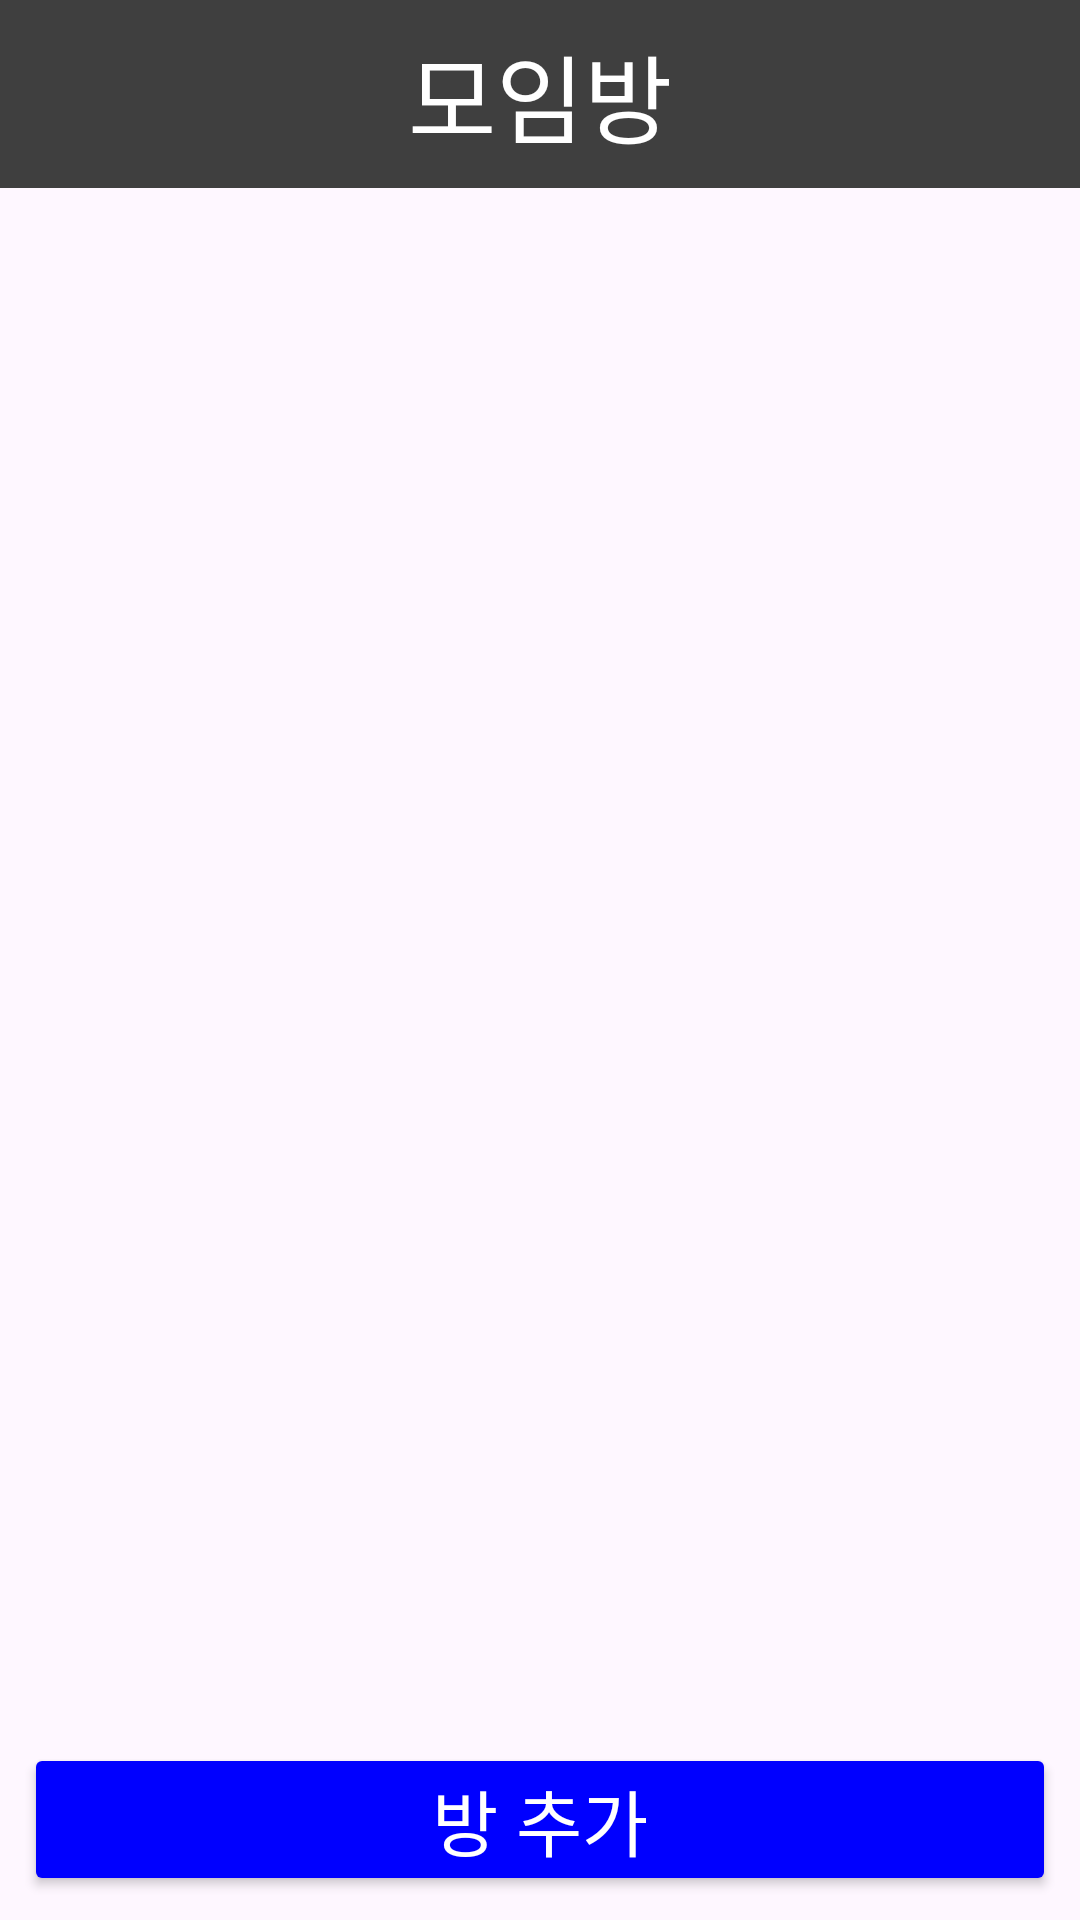

Android layout source for this screen:
<!-- AndroidManifest.xml: application theme Theme.Moija -->
<!-- res/layout/activity_chat_list.xml -->
<?xml version="1.0" encoding="utf-8"?>
<LinearLayout xmlns:android="http://schemas.android.com/apk/res/android"
    xmlns:app="http://schemas.android.com/apk/res-auto"
    xmlns:tools="http://schemas.android.com/tools"
    android:layout_width="match_parent"
    android:layout_height="match_parent"
    android:orientation="vertical"
    tools:context=".ChatList">

    <TextView
        android:layout_width="match_parent"
        android:layout_height="wrap_content"
        android:text="모임방"
        android:textSize="32dp"
        android:textColor="#FFFFFFFF"
        android:padding="8dp"
        android:background="#FF3F3F3F"
        android:gravity="center"/>

    <androidx.recyclerview.widget.RecyclerView
        android:id="@+id/recyclerView"
        android:layout_width="match_parent"
        android:layout_height="0dp"
        android:layout_weight="1"/>

    <LinearLayout
        android:layout_width="match_parent"
        android:layout_height="wrap_content"
        android:orientation="horizontal">
        <Button
            android:id="@+id/buttonAddItem"
            android:layout_width="0dp"
            android:layout_height="wrap_content"
            android:layout_weight="1"
            android:text="방 추가"
            android:textSize="24dp"
            android:textColor="#FFFFFFFF"
            android:layout_margin="8dp"
            android:padding="8dp"
            android:backgroundTint="#FF0000FF"
            android:layout_gravity="center"/>
    </LinearLayout>
</LinearLayout>
<!-- resources referenced by this layout -->
<resources>
  <style name="Theme.Moija" parent="Theme.Material3.Dark.NoActionBar" />
</resources>
